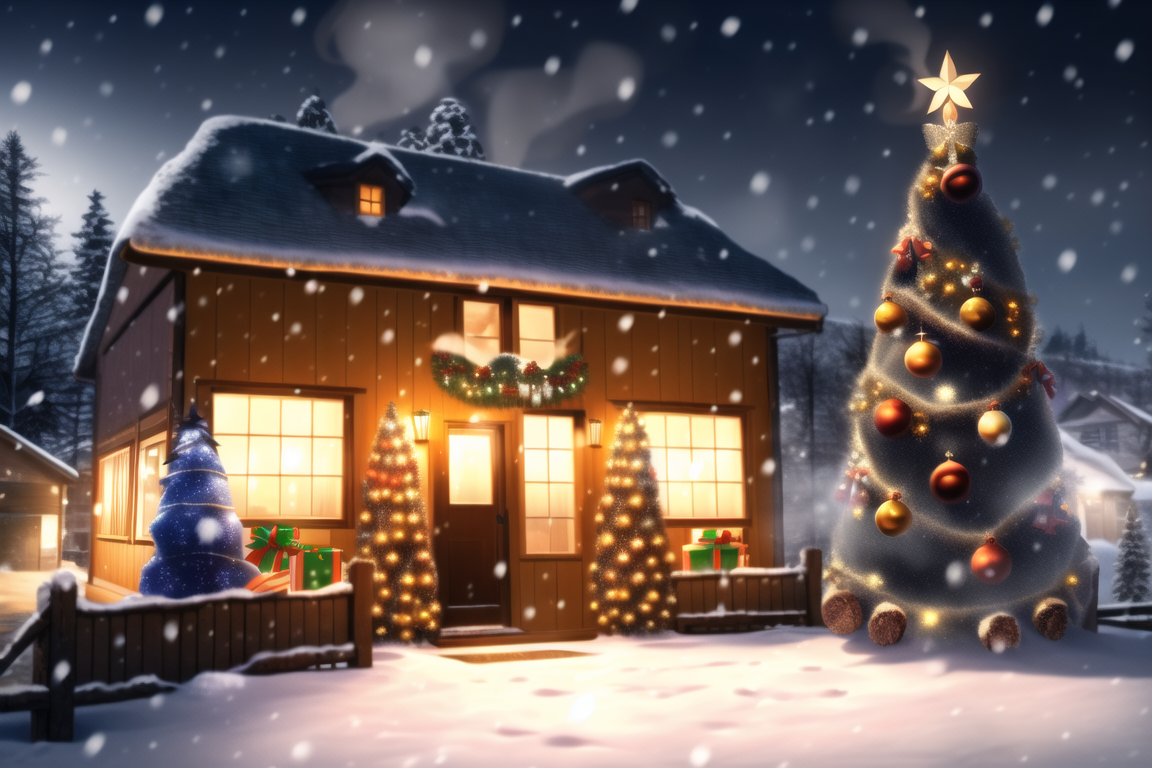
Generation parameters embedded in this image by NovelAI (PNG 'Description' and 'Comment' text chunks):
masterpiece, best quality, masterpiece, best quality, scenic, beautiful scenery, magical, single wooden log cabin, wreath on door, orange glow in windows, smoke from chimney, pine trees, christmas decorations, christmas lights, snowing, snowman, masterpiece, christmas ornaments, cobblestone path
{"steps":50,"sampler":"k_euler_ancestral","seed":1899735832,"strength":0.5,"noise":0.0,"scale":11.0,"uc":"nsfw, lowres, bad anatomy, bad hands, text, error, missing fingers, extra digit, fewer digits, cropped, worst quality, low quality, normal quality, jpeg artifacts, signature, watermark, username, blurry, text, signature, watermark, simple background, toony, dated, low res, line art, flat colors"}